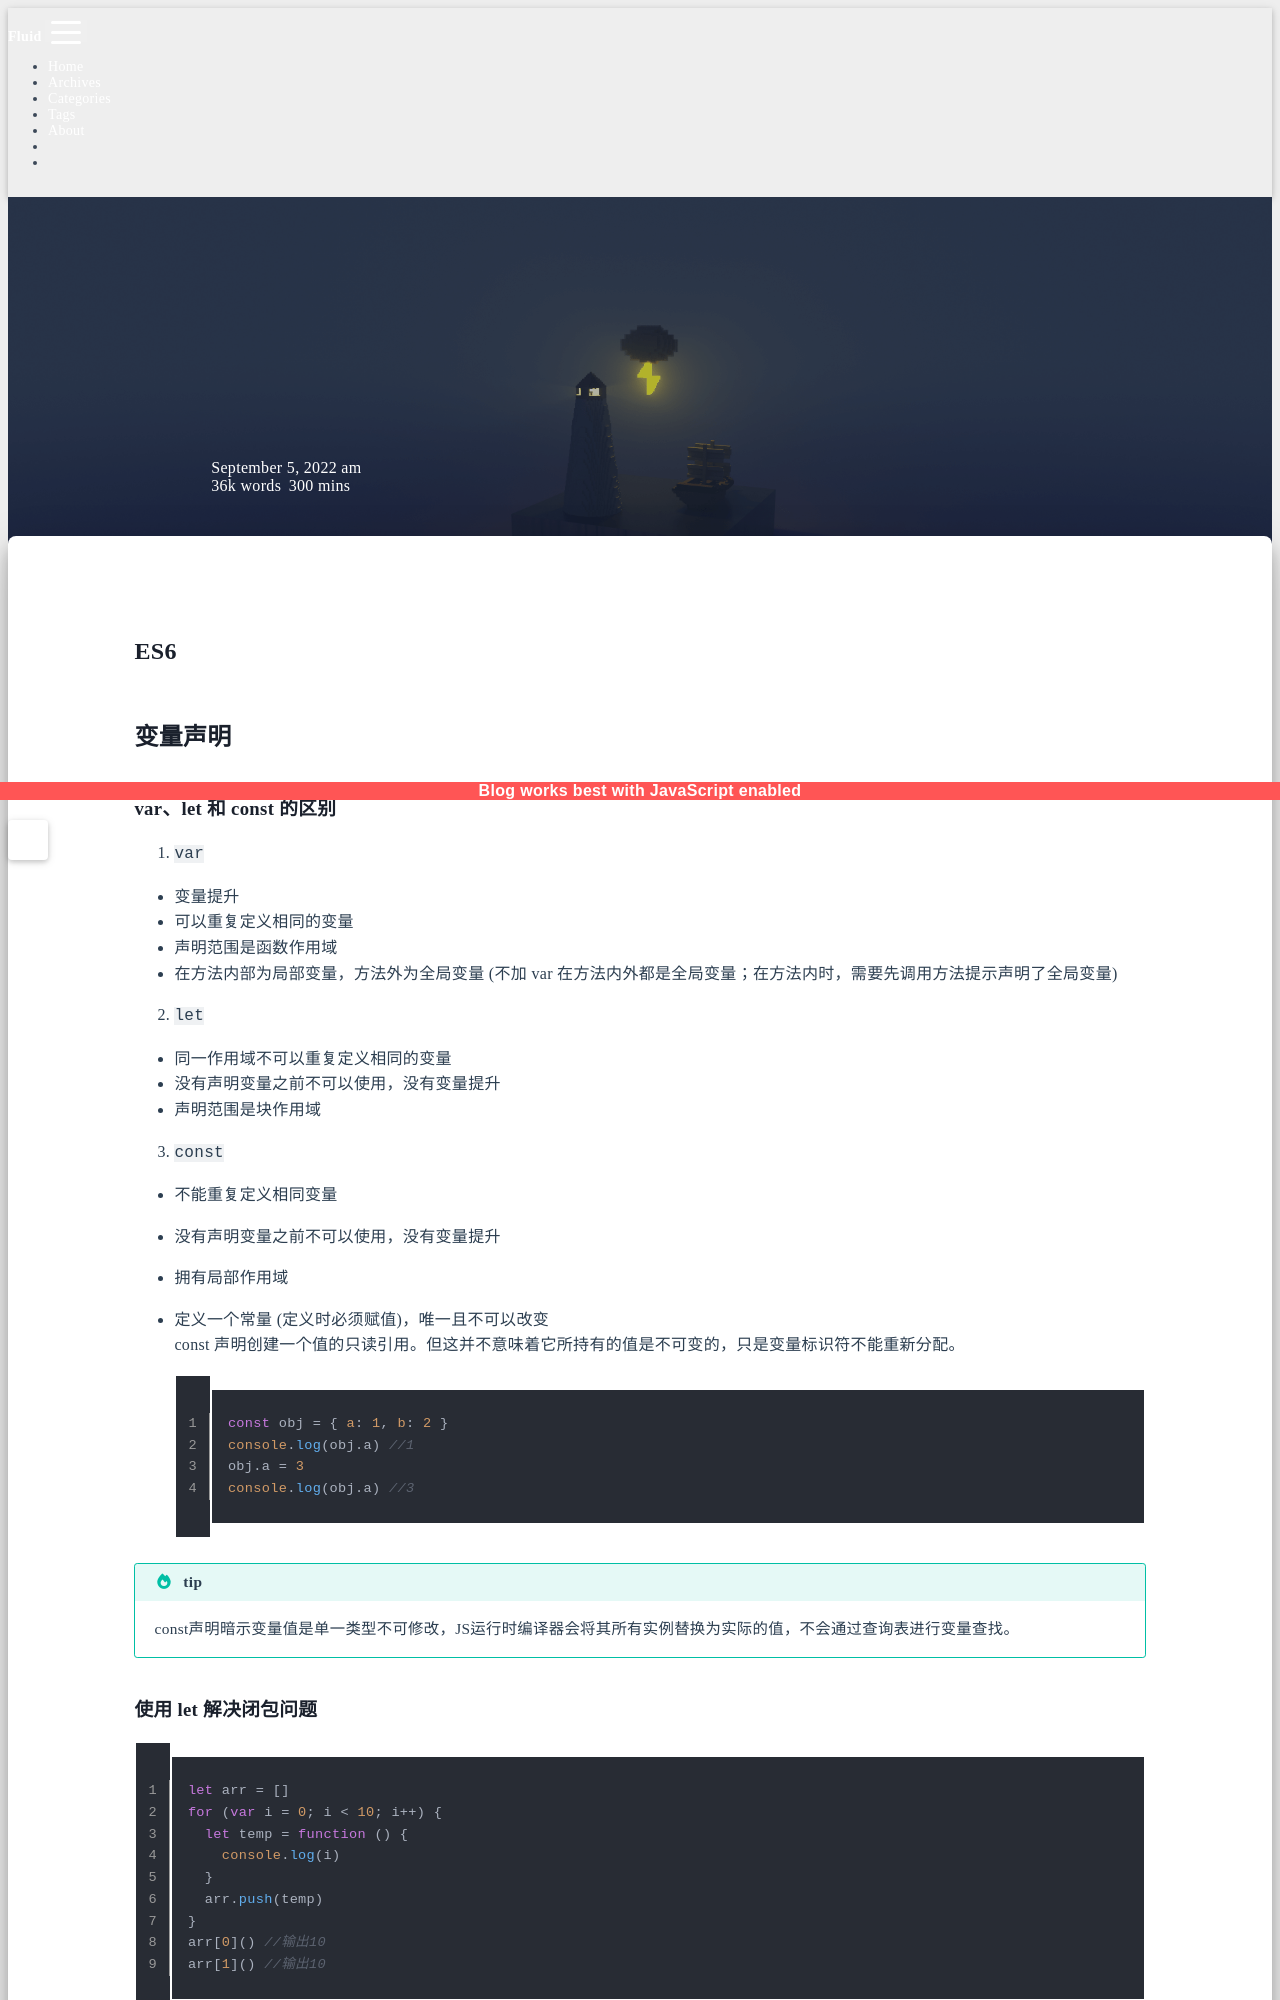

repository: sunsea-h/blog · page: JavaScript/ES6/index.html · generator: jekyll

---
title: ES6
categories:
  - JavaScript
date: 2022-09-05 11:33:18
updated: 2025-10-28 11:02:11
---
# ES6

## 变量声明

### var、let 和 const 的区别

1. `var`

- 变量提升
- 可以重复定义相同的变量
- 声明范围是函数作用域
- 在方法内部为局部变量，方法外为全局变量 (不加 var 在方法内外都是全局变量；在方法内时，需要先调用方法提示声明了全局变量)

2. `let`

- 同一作用域不可以重复定义相同的变量
- 没有声明变量之前不可以使用，没有变量提升
- 声明范围是块作用域

3. `const`

- 不能重复定义相同变量
- 没有声明变量之前不可以使用，没有变量提升
- 拥有局部作用域
- 定义一个常量 (定义时必须赋值)，唯一且不可以改变  
  const 声明创建一个值的只读引用。但这并不意味着它所持有的值是不可变的，只是变量标识符不能重新分配。

  ```javascript
  const obj = { a: 1, b: 2 }
  console.log(obj.a) //1
  obj.a = 3
  console.log(obj.a) //3
  ```

```ad-tip
const声明暗示变量值是单一类型不可修改，JS运行时编译器会将其所有实例替换为实际的值，不会通过查询表进行变量查找。  
```

### 使用 let 解决闭包问题

```javascript
let arr = []
for (var i = 0; i < 10; i++) {
  let temp = function () {
    console.log(i)
  }
  arr.push(temp)
}
arr[0]() //输出10
arr[1]() //输出10
```

将 `for` 循环内的 `i` 的 `var` 声明换成 `let` 声明（`let` 有局部作用域）  

```javascript
let arr = []
for (let i = 0; i < 10; i++) {
  let temp = function () {
    console.log(i)
  }
  arr.push(temp)
}
arr[0]() //输出0
arr[1]() //输出1
```

## 解构（Destructuring）

ES6 允许按照一定模式，从数组和对象中提取值，对变量进行赋值，这被称为解构（Destructuring），解构的本质属于“模式匹配”，只要等号两边的模式相同，左边的变量就会被赋予对应的值。如果解构不成功，变量的值就等于 undefined。
